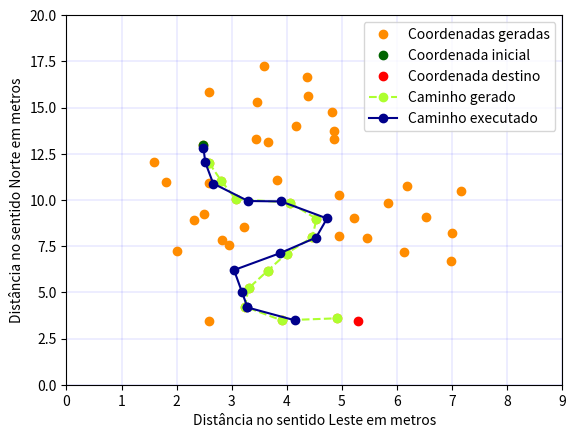

Generate this figure with matplotlib:
import matplotlib.pyplot as plt

latitude_origem, longitude_origem = -3.0727958048845725, -59.991017392035396
latitude_destino, longitude_destino = -3.072764893793319, -59.99096969095618
conversao_latitude, conversao_longitude = 8.993203354940148e-06, 9.006152089787253e-06

primeira_geracao = [[-3.072679, -59.990995, 0],
                    [-3.072687944783805, -59.99099406669831, 0],
                    [-3.072696710722812, -59.99099205482102, 1],
                    [-3.072705402476889, -59.99098974257538, 2],
                    [-3.0727071832624206, -59.990980914754225, 3],
                    [-3.072715038485158, -59.9909765297306, 4],
                    [-3.072703263012381, -59.99097280931681, 4],
                    [-3.0727128254703175, -59.99099482697836, 3],
                    [-3.072676114457155, -59.99098647002889, 0],
                    [-3.072707577528725, -59.99096490728732, 6],
                    [-3.072669924988075, -59.990979936206195, 8],
                    [-3.072724007348497, -59.990977191891325, 5],
                    [-3.072731953763163, -59.99098140891615, 11],
                    [-3.072740391474336, -59.99098452510601, 12],
                    [-3.072663220143752, -59.99097393401652, 10],
                    [-3.0726991887140436, -59.990961661402665, 9],
                    [-3.07272428393877, -59.9909681900003, 11],
                    [-3.0726763279755884, -59.990973612095914, 10],
                    [-3.0727146619069443, -59.990970455054935, 9],
                    [-3.072748837952565, -59.990987617384796, 13],
                    [-3.072714082106039, -59.99095868801743, 9],
                    [-3.0726551253535193, -59.99097785783028, 14],
                    [-3.072719096925408, -59.99098837203622, 7],
                    [-3.0727233266085485, -59.990972866976946, 18],
                    [-3.0726963006673373, -59.990983058036576, 2],
                    [-3.0726722089803418, -59.99097365339284, 14],
                    [-3.072646135974537, -59.99097812045218, 21],
                    [-3.072730995229081, -59.99096219503946, 16],
                    [-3.0727578101175643, -59.99098823305596, 19],
                    [-3.072722002446599, -59.99095442208246, 20],
                    [-3.0727277519405454, -59.99099081858853, 22],
                    [-3.072735660087513, -59.990954495224216, 27],
                    [-3.072640530186269, -59.99098516284813, 26],
                    [-3.07265818506564, -59.99098632671097, 21],
                    [-3.0727154642662784, -59.9909966107573, 22],
                    [-3.0726971127156366, -59.99100105197038, 2],
                    [-3.0727644846991344, -59.99098219713409, 28],
                    [-3.07267774395756, -59.99098438573513, 10],
                    [-3.0727307051859163, -59.99099932529029, 30],
                    [-3.072687512029619, -59.99100306241636, 1],
                    [-3.0726975400463106, -59.99099411462462, 3],
                    [-3.0727646989847104, -59.99099402248819, 28],
                    [-3.0727255951780736, -59.99099191426205, 38],
                    [-3.072701455587743, -59.990952946057746, 15],
                    [-3.072653522699456, -59.990994028039374, 33],
                    [-3.072763492495157, -59.990973245962934, 36]]

caminho = [[-3.072687944783805, -59.99099406669831],
           [-3.072696710722812, -59.99099205482102],
           [-3.072705402476889, -59.99098974257538],
           [-3.0727071832624206, -59.990980914754225],
           [-3.072715038485158, -59.9909765297306],
           [-3.072724007348497, -59.990977191891325],
           [-3.072731953763163, -59.99098140891615],
           [-3.072740391474336, -59.99098452510601],
           [-3.072748837952565, -59.990987617384796],
           [-3.0727578101175643, -59.99098823305596],
           [-3.0727644846991344, -59.99098219713409],
           [-3.072763492495157, -59.990973245962934]]

caminho_cumprido = [[-3.0726804, -59.990995],
                    [-3.0726876, -59.9909947],
                    [-3.0726979, -59.9909934],
                    [-3.0727064, -59.9909877],
                    [-3.0727066, -59.9909823],
                    [-3.0727149, -59.9909748],
                    [-3.0727242, -59.9909766],
                    [-3.0727318, -59.9909825],
                    [-3.07274, -59.99099],
                    [-3.0727507, -59.9909887],
                    [-3.0727582, -59.9909878],
                    [-3.0727582, -59.9909878],
                    [-3.0727645, -59.99098]]

x_points = [(x[1] - longitude_origem) / conversao_longitude for x in primeira_geracao]
y_points = [(y[0] - latitude_origem) / conversao_latitude for y in primeira_geracao]
plt.plot(x_points, y_points, 'o', color='darkorange', label='Coordenadas geradas')
plt.plot(x_points[0], y_points[0], 'o', color='darkgreen', label='Coordenada inicial')
x_destino = (-59.99096969095618 - longitude_origem) / conversao_longitude
y_destino = (-3.072764893793319 - latitude_origem) / conversao_latitude
plt.plot(x_destino, y_destino, 'o', color='red', label='Coordenada destino')
plt.rc('axes', labelsize=4)
plt.ylim(0, 20)
plt.xlim(0, 9)
plt.ylabel("Distância no sentido Norte em metros")
plt.xlabel("Distância no sentido Leste em metros")
plt.grid(color='b', linestyle='-', linewidth=0.1)
plt.legend()
plt.savefig('teste_02_coordenadas_geradas.png', dpi=300)

x_points = [(x[1] - longitude_origem) / conversao_longitude for x in caminho]
y_points = [(y[0] - latitude_origem) / conversao_latitude for y in caminho]
plt.plot(x_points, y_points, 'o', color='greenyellow', linestyle="--", label='Caminho gerado')
plt.legend()
plt.savefig('teste_02_coordenadas_caminho.png', dpi=300)

x_points = [(x[1] - longitude_origem) / conversao_longitude for x in caminho_cumprido]
y_points = [(y[0] - latitude_origem) / conversao_latitude for y in caminho_cumprido]
plt.plot(x_points, y_points, 'o', color='darkblue', linestyle="-", label='Caminho executado')
plt.legend()
plt.savefig('teste_02_coordenadas_cumpridas.png', dpi=300)
